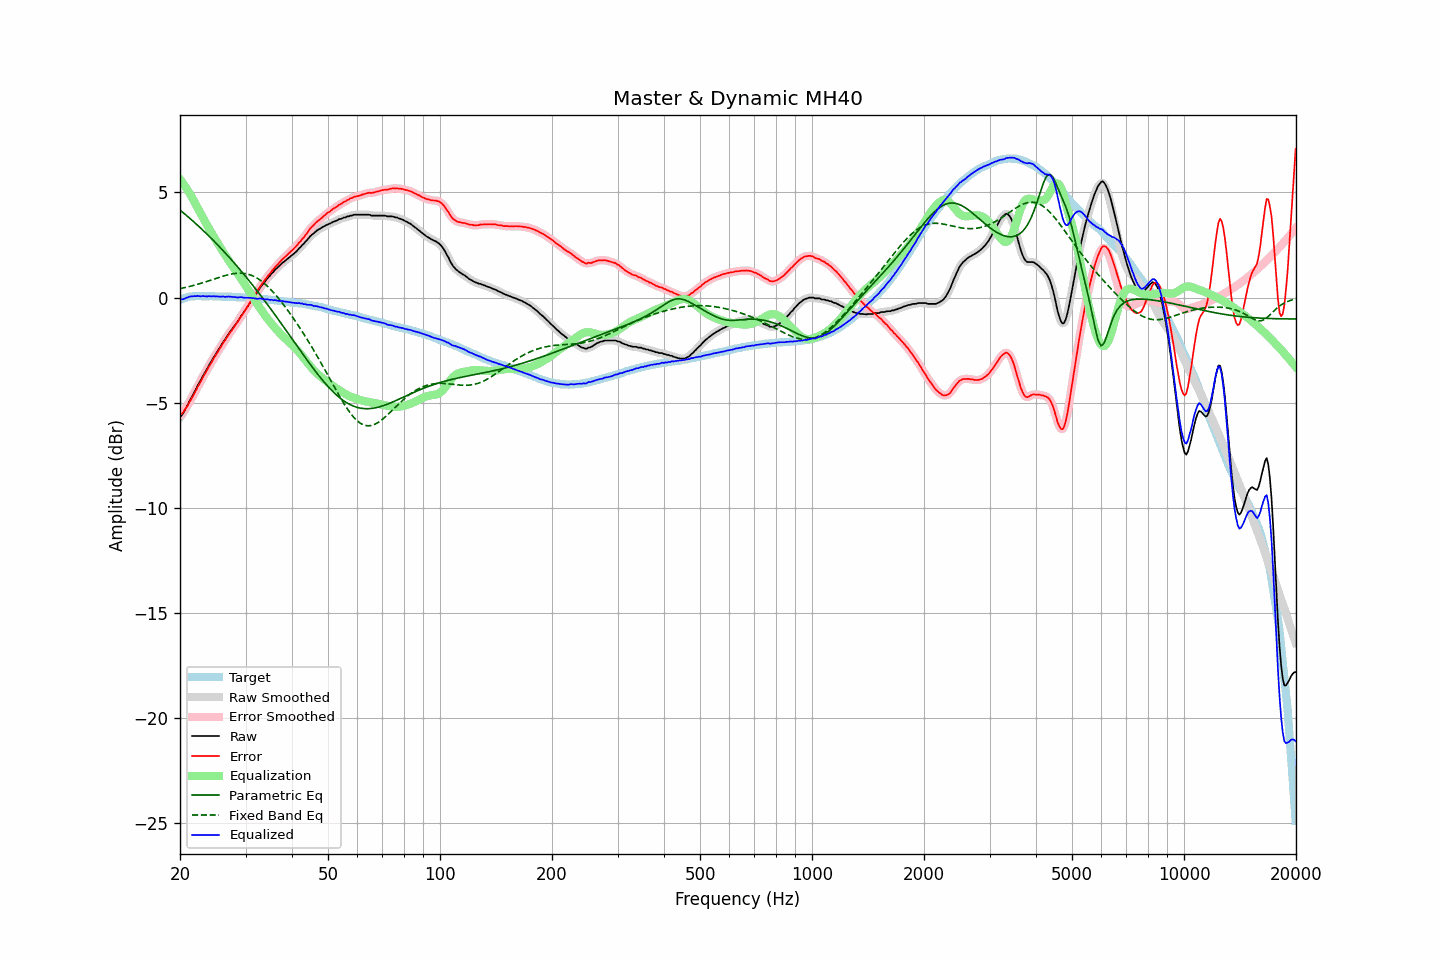

The file beside this chart, header and first rows:
frequency, raw, error, smoothed, error_smoothed, equalization, parametric_eq, fixed_band_eq, equalized_raw, equalized_smoothed, target
20.00, -5.68, -5.58, -5.69, -5.59, 5.62, 4.16, 0.42, -0.06, -0.07, -0.10
20.20, -5.61, -5.53, -5.60, -5.52, 5.53, 4.10, 0.44, -0.08, -0.07, -0.08
20.40, -5.50, -5.45, -5.49, -5.44, 5.42, 4.04, 0.46, -0.08, -0.07, -0.05
20.61, -5.36, -5.34, -5.36, -5.34, 5.31, 3.97, 0.47, -0.05, -0.05, -0.03
20.81, -5.21, -5.21, -5.21, -5.22, 5.20, 3.91, 0.49, -0.01, -0.01, 0.00
21.02, -5.07, -5.10, -5.06, -5.09, 5.08, 3.84, 0.51, 0.01, 0.02, 0.03
21.23, -4.91, -4.95, -4.92, -4.96, 4.96, 3.78, 0.53, 0.05, 0.04, 0.04
21.44, -4.78, -4.83, -4.77, -4.83, 4.83, 3.71, 0.55, 0.05, 0.06, 0.05
21.66, -4.63, -4.69, -4.63, -4.69, 4.69, 3.64, 0.57, 0.06, 0.06, 0.06
21.87, -4.48, -4.54, -4.48, -4.55, 4.55, 3.57, 0.59, 0.07, 0.07, 0.06
22.09, -4.34, -4.41, -4.33, -4.40, 4.40, 3.51, 0.61, 0.07, 0.07, 0.07
22.31, -4.18, -4.25, -4.19, -4.26, 4.26, 3.44, 0.63, 0.08, 0.07, 0.07
22.54, -4.05, -4.12, -4.05, -4.12, 4.12, 3.37, 0.66, 0.07, 0.07, 0.07
22.76, -3.92, -3.99, -3.91, -3.97, 3.98, 3.29, 0.68, 0.06, 0.07, 0.07
22.99, -3.76, -3.82, -3.77, -3.83, 3.84, 3.22, 0.70, 0.07, 0.07, 0.06
23.22, -3.63, -3.69, -3.63, -3.69, 3.70, 3.15, 0.73, 0.07, 0.06, 0.06
23.45, -3.50, -3.56, -3.50, -3.55, 3.56, 3.08, 0.75, 0.06, 0.06, 0.06
23.69, -3.37, -3.43, -3.36, -3.42, 3.42, 3.00, 0.78, 0.05, 0.06, 0.06
23.92, -3.22, -3.28, -3.23, -3.29, 3.29, 2.93, 0.80, 0.07, 0.06, 0.06
24.16, -3.10, -3.17, -3.09, -3.16, 3.16, 2.85, 0.83, 0.06, 0.06, 0.07
24.40, -2.97, -3.03, -2.96, -3.03, 3.03, 2.77, 0.85, 0.06, 0.06, 0.07
24.65, -2.83, -2.89, -2.84, -2.90, 2.90, 2.70, 0.88, 0.07, 0.06, 0.06
24.89, -2.72, -2.77, -2.71, -2.77, 2.77, 2.62, 0.90, 0.05, 0.06, 0.06
25.14, -2.59, -2.64, -2.59, -2.65, 2.64, 2.54, 0.93, 0.06, 0.05, 0.06
25.39, -2.47, -2.52, -2.47, -2.52, 2.52, 2.46, 0.95, 0.05, 0.05, 0.05
25.65, -2.35, -2.40, -2.34, -2.39, 2.39, 2.38, 0.98, 0.04, 0.05, 0.05
25.91, -2.22, -2.27, -2.23, -2.27, 2.27, 2.30, 1.00, 0.05, 0.05, 0.04
26.16, -2.10, -2.14, -2.11, -2.15, 2.15, 2.22, 1.02, 0.05, 0.04, 0.04
26.43, -2.00, -2.04, -1.99, -2.03, 2.03, 2.13, 1.05, 0.03, 0.04, 0.04
26.69, -1.87, -1.91, -1.87, -1.91, 1.91, 2.05, 1.07, 0.04, 0.04, 0.04
26.96, -1.75, -1.79, -1.76, -1.80, 1.80, 1.97, 1.09, 0.05, 0.04, 0.04
27.23, -1.64, -1.68, -1.64, -1.68, 1.69, 1.88, 1.10, 0.05, 0.04, 0.04
27.50, -1.54, -1.58, -1.54, -1.57, 1.58, 1.80, 1.12, 0.04, 0.04, 0.04
27.77, -1.44, -1.47, -1.43, -1.47, 1.46, 1.71, 1.13, 0.03, 0.03, 0.03
28.05, -1.33, -1.36, -1.34, -1.36, 1.35, 1.62, 1.15, 0.02, 0.02, 0.03
28.33, -1.23, -1.25, -1.23, -1.25, 1.24, 1.53, 1.15, 0.01, 0.01, 0.02
28.62, -1.13, -1.15, -1.12, -1.13, 1.13, 1.44, 1.16, -0.00, 0.01, 0.01
28.90, -1.00, -1.01, -1.00, -1.02, 1.02, 1.35, 1.16, 0.02, 0.01, 0.01
29.19, -0.88, -0.88, -0.89, -0.90, 0.90, 1.26, 1.16, 0.02, 0.01, 0.00
29.48, -0.78, -0.79, -0.78, -0.78, 0.78, 1.17, 1.15, 0.00, 0.01, 0.01
29.78, -0.67, -0.67, -0.67, -0.67, 0.66, 1.08, 1.15, -0.01, -0.00, 0.00
30.08, -0.55, -0.55, -0.55, -0.55, 0.54, 0.99, 1.13, -0.01, -0.01, -0.00
30.38, -0.43, -0.42, -0.43, -0.42, 0.42, 0.89, 1.12, -0.01, -0.01, -0.01
30.68, -0.32, -0.31, -0.32, -0.30, 0.30, 0.80, 1.10, -0.02, -0.01, -0.01
30.99, -0.19, -0.17, -0.20, -0.18, 0.18, 0.70, 1.07, -0.01, -0.02, -0.02
31.30, -0.09, -0.07, -0.08, -0.06, 0.06, 0.61, 1.04, -0.03, -0.02, -0.03
31.61, 0.03, 0.06, 0.03, 0.06, -0.06, 0.51, 1.01, -0.03, -0.04, -0.03
31.93, 0.14, 0.18, 0.13, 0.17, -0.18, 0.41, 0.97, -0.04, -0.05, -0.04
32.24, 0.24, 0.29, 0.25, 0.30, -0.30, 0.32, 0.92, -0.06, -0.05, -0.05
32.57, 0.37, 0.42, 0.37, 0.42, -0.42, 0.22, 0.87, -0.05, -0.05, -0.05
32.89, 0.49, 0.54, 0.48, 0.54, -0.53, 0.12, 0.82, -0.04, -0.05, -0.05
33.22, 0.59, 0.66, 0.59, 0.65, -0.64, 0.02, 0.76, -0.05, -0.06, -0.07
33.55, 0.67, 0.74, 0.68, 0.75, -0.75, -0.08, 0.70, -0.08, -0.07, -0.07
33.89, 0.78, 0.86, 0.78, 0.86, -0.86, -0.19, 0.64, -0.08, -0.08, -0.08
34.23, 0.88, 0.96, 0.87, 0.96, -0.96, -0.29, 0.57, -0.08, -0.09, -0.08
34.57, 0.97, 1.06, 0.97, 1.06, -1.06, -0.39, 0.49, -0.09, -0.09, -0.09
34.92, 1.04, 1.14, 1.05, 1.15, -1.15, -0.50, 0.42, -0.12, -0.10, -0.11
35.27, 1.15, 1.26, 1.14, 1.25, -1.25, -0.60, 0.34, -0.10, -0.11, -0.11
35.62, 1.21, 1.33, 1.22, 1.34, -1.34, -0.70, 0.26, -0.13, -0.12, -0.12
35.97, 1.31, 1.44, 1.30, 1.43, -1.43, -0.81, 0.17, -0.12, -0.13, -0.13
... 635 more rows
